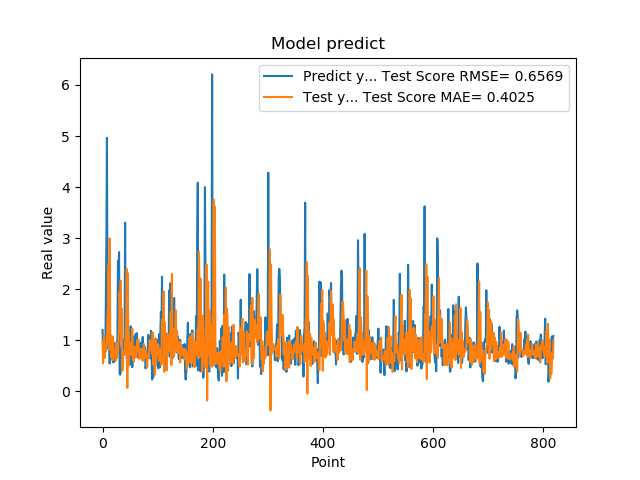

Data behind this chart, as committed beside it:
1.201630949974060059e+00, 9.895777423416980412e-01
8.802530169486999512e-01, 5.503621843667714231e-01
8.531429767608642578e-01, 8.296821825989473265e-01
7.591750025749206543e-01, 1.107838312049704177e+00
1.005007982254028320e+00, 6.586855916710986358e-01
7.687720060348510742e-01, 8.733310467072742389e-01
1.740013241767883301e+00, 8.084638685207805597e-01
2.913533687591552734e+00, 9.332370950106922969e-01
4.963075160980224609e+00, 9.575559291691957409e-01
1.471215128898620605e+00, 1.453383078533029282e+00
1.000648975372314453e+00, 1.668749714160741249e+00
8.220189809799194336e-01, 2.488780908759016253e+00
9.362199902534482643e-01, 8.140820107077567647e-01
5.486897230148315430e-01, 2.996375679170400819e+00
1.111255049705505371e+00, 1.017026655142884373e+00
7.148039937019348145e-01, 8.502182623016030227e-01
1.052167057991027832e+00, 6.691177841918263258e-01
8.955980539321898304e-01, 1.061328971707205859e+00
7.769405245780944824e-01, 6.140252864528016330e-01
5.699509978294372559e-01, 1.077361680338450922e+00
8.244060277938842773e-01, 7.555451699025745871e-01
5.800840258598327637e-01, 7.736492548768639788e-01
9.488009810447691761e-01, 6.968410931220112570e-01
7.918390035629272461e-01, 7.963751384317792059e-01
6.937990188598632812e-01, 6.006780857489761871e-01
6.834830045700073242e-01, 9.464096032698627869e-01
9.433320164680479847e-01, 6.537786074453314500e-01
1.032713770866394043e+00, 7.329638946365735208e-01
2.556216001510620117e+00, 7.547090422528274223e-01
2.464895963668823242e+00, 1.029999631686859818e+00
2.728049993515014204e+00, 1.220154324643665245e+00
3.558506965637206476e-01, 1.947694717559818267e+00
3.262020051479339600e-01, 1.504944039024541214e+00
3.781589865684509277e-01, 2.167032543485813090e+00
6.306380033493041992e-01, 9.807049929596952653e-01
8.854129910469055176e-01, 1.614377973818349243e+00
9.743152856826782227e-01, 4.110745403105480755e-01
7.307389974594116211e-01, 6.337456827519283298e-01
9.521890282630921520e-01, 7.862200708127887738e-01
1.011654973030090332e+00, 7.909484902835686171e-01
7.643579840660095215e-01, 7.158638020768388621e-01
3.306220054626464844e+00, 9.946445272238851887e-01
7.543110251426696777e-01, 1.037894480415228360e+00
1.409499049186706321e+00, 1.346160727064035001e+00
6.401469707489013672e-01, 2.398282010627279526e+00
8.640019893646240234e-01, 7.192861786207088715e-02
8.469420075416564941e-01, 2.313582284488923779e+00
7.976629734039306641e-01, 5.018672933587111640e-01
9.555831551551821068e-01, 1.079939616898797361e+00
9.546210169792175293e-01, 7.362671136108139835e-01
5.251880288124084473e-01, 8.010038288151921648e-01
1.275226235389709695e+00, 9.479395720641687895e-01
8.355640172958374023e-01, 7.558505362751717360e-01
7.640249729156494141e-01, 7.177976261728561402e-01
4.752210080623626154e-01, 1.226811030501539612e+00
7.414129972457885742e-01, 6.166295996575639204e-01
1.069700956344604492e+00, 8.640964481353463622e-01
7.892770171165466309e-01, 5.842704444214216197e-01
6.914690136909484863e-01, 8.782881815616304655e-01
7.093830108642578125e-01, 8.685560518030241983e-01
1.115731000900268555e+00, 6.656076679211857527e-01
... 759 more rows
